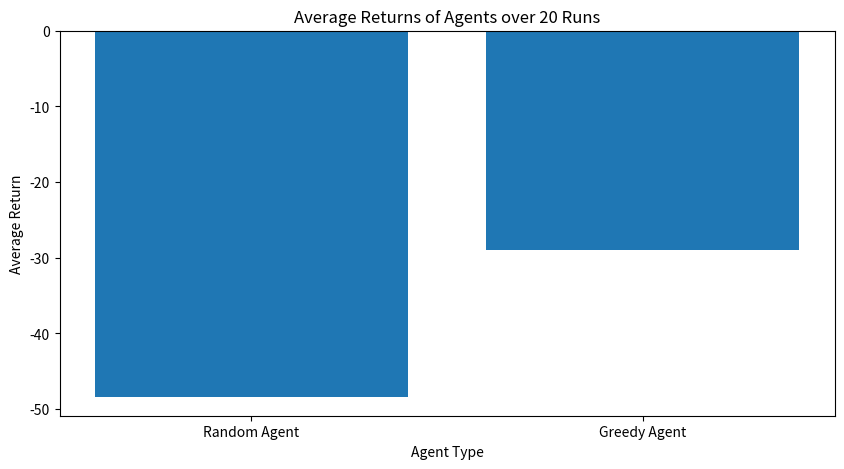
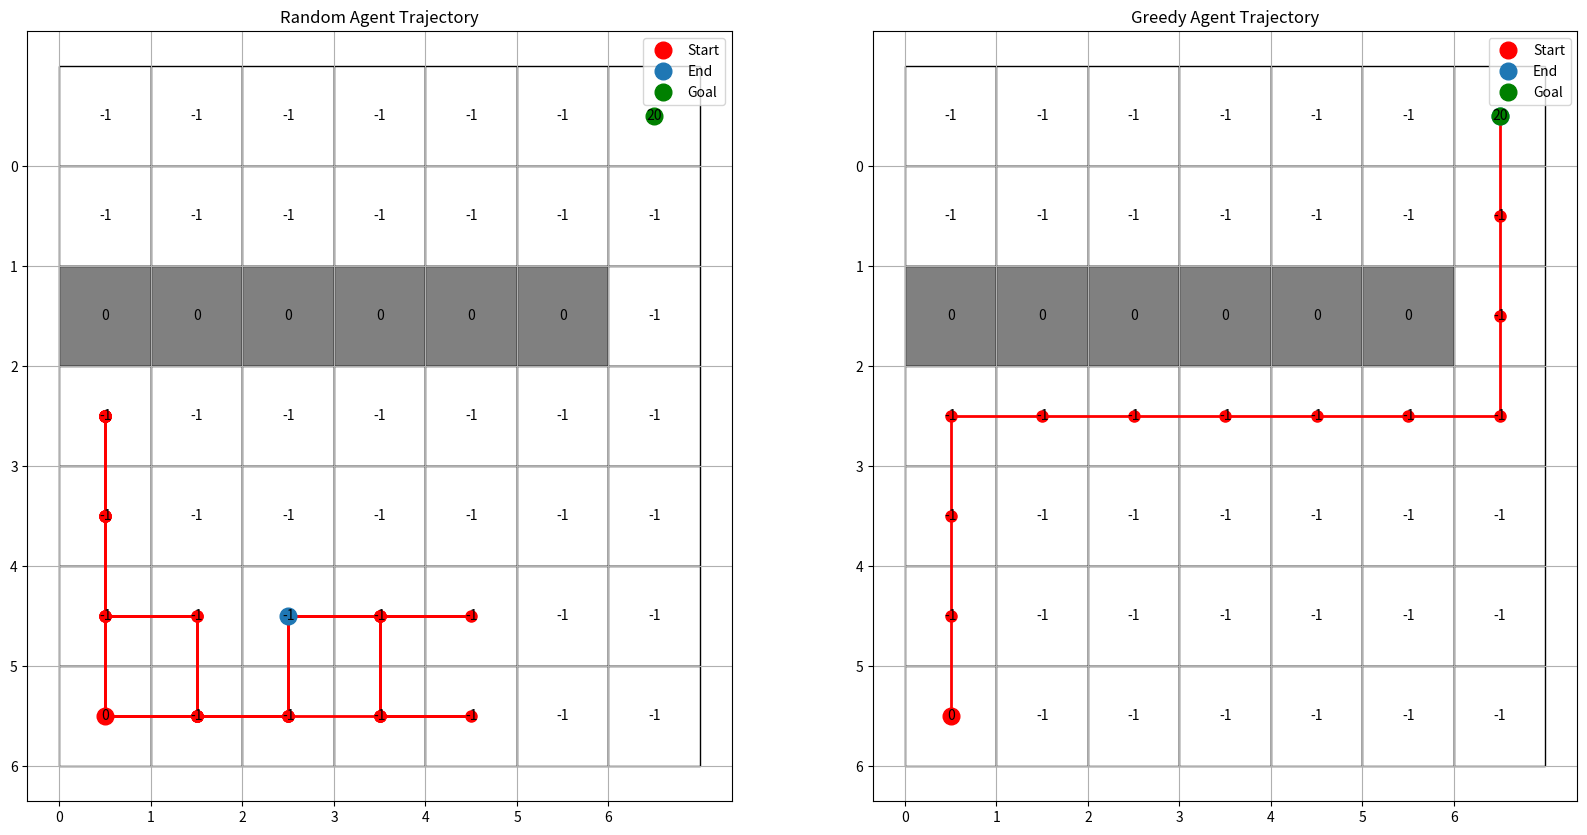

Here is the Python script that generated these plots, in order:
import numpy as np
import matplotlib.pyplot as plt

# Gridworld setup
rows, cols = 7, 7
grid = [[('.', -1) for _ in range(cols)] for _ in range(rows)]
goal_position = (0, 0)
initial_position = (6, 0)
grid[0][6] = ('G', 20)
grid[6][0] = ('S', 0)
for i in range(0, 6):
    grid[2][i] = ('X', 0)

actions = {
    'N': (-1, 0),
    'E': (0, 1),
    'S': (1, 0),
    'W': (0, -1)
}


def execute_action(action, state):
    x, y = state
    dx, dy = action
    new_state = (x + dx, y + dy)
    if (0 <= new_state[0] < rows and 0 <= new_state[1] < cols) and (grid[new_state[0]][new_state[1]][0] != 'X'):
        return new_state, grid[new_state[0]][new_state[1]][1]
    else:
        return state, -1

# Random agent
def random_agent(max_steps=50):
    current_state = initial_position
    total_return = 0
    trajectory = [current_state]

    for _ in range(max_steps):
        if current_state == goal_position:
            break
        action = np.random.choice(list(actions.keys()))
        new_state, reward = execute_action(actions[action], current_state)
        total_return += reward
        current_state = new_state
        trajectory.append(current_state)

    return total_return, trajectory

# Greedy agent using optimal value function
v_star = [
    [14, 15, 16, 17, 18, 19, 20],
    [13, 14, 15, 16, 17, 18, 19],
    [0, 0, 0, 0, 0, 0, 18],
    [11, 12, 13, 14, 15, 16, 17],
    [10, 11, 12, 13, 14, 15, 16],
    [9, 10, 11, 12, 13, 14, 15],
    [8, 9, 10, 11, 12, 13, 14]
]

def greedy_policy(state):
    best_action = None
    best_value = float('-inf')

    for action in actions.values():
        next_state, _ = execute_action(action, state)
        value = v_star[next_state[0]][next_state[1]]
        if value > best_value:
            best_value = value
            best_action = action

    return best_action

def greedy_agent(max_steps=50):
    state = initial_position
    total_reward = 0
    trajectory = [state]

    for _ in range(max_steps):
        if state == goal_position:
            break
        action = greedy_policy(state)
        new_state, reward = execute_action(action, state)
        total_reward += reward
        state = new_state
        trajectory.append(state)

    return total_reward, trajectory

# Running simulations
def run_simulations(agent_fn, num_runs=20, max_steps=50):
    returns = []
    trajectories = []
    for _ in range(num_runs):
        total_return, trajectory = agent_fn(max_steps)
        returns.append(total_return)
        trajectories.append(trajectory)
    return returns, trajectories

# Plotting
def plot_returns(random_returns, greedy_returns):
    plt.figure(figsize=(10, 5))
    plt.bar(['Random Agent', 'Greedy Agent'], [np.mean(random_returns), np.mean(greedy_returns)])
    plt.xlabel('Agent Type')
    plt.ylabel('Average Return')
    plt.title('Average Returns of Agents over 20 Runs')
    plt.show()

def plot_trajectories(random_trajectory, greedy_trajectory):
    fig, axs = plt.subplots(1, 2, figsize=(20, 10))

    def plot_grid(ax, grid, trajectory, title):
        for i in range(rows):
            for j in range(cols):
                color = 'white' if grid[i][j][0] != 'X' else 'gray'
                ax.add_patch(plt.Rectangle((j, rows - 1 - i), 1, 1, fill=True, facecolor=color, edgecolor='black'))
                ax.text(j + 0.5, rows - 1 - i + 0.5, f"{grid[i][j][1]}", ha='center', va='center')

        path_x = [state[1] + 0.5 for state in trajectory]
        path_y = [rows - 1 - state[0] + 0.5 for state in trajectory]
        ax.plot(path_x, path_y, 'r-', linewidth=2, markersize=8, marker='o')

        ax.plot(path_x[0], path_y[0], 'ro', markersize=12, label='Start')
        ax.plot(path_x[-1], path_y[-1], 'o', markersize=12, label='End')
        ax.plot(6 + 0.5, rows - 1 - 0 + 0.5, 'go', markersize=12, label='Goal')

        ax.set_title(title)
        ax.set_xticks(range(cols))
        ax.set_yticks(range(rows))
        ax.set_xticklabels(range(cols))
        ax.set_yticklabels(range(rows - 1, -1, -1))
        ax.grid(True)
        ax.legend()

    plot_grid(axs[0], grid, random_trajectory, "Random Agent Trajectory")
    plot_grid(axs[1], grid, greedy_trajectory, "Greedy Agent Trajectory")
    plt.show()

# Main
random_returns, random_trajectories = run_simulations(random_agent)
greedy_returns, greedy_trajectories = run_simulations(greedy_agent)

plot_returns(random_returns, greedy_returns)
plot_trajectories(random_trajectories[0], greedy_trajectories[0])
